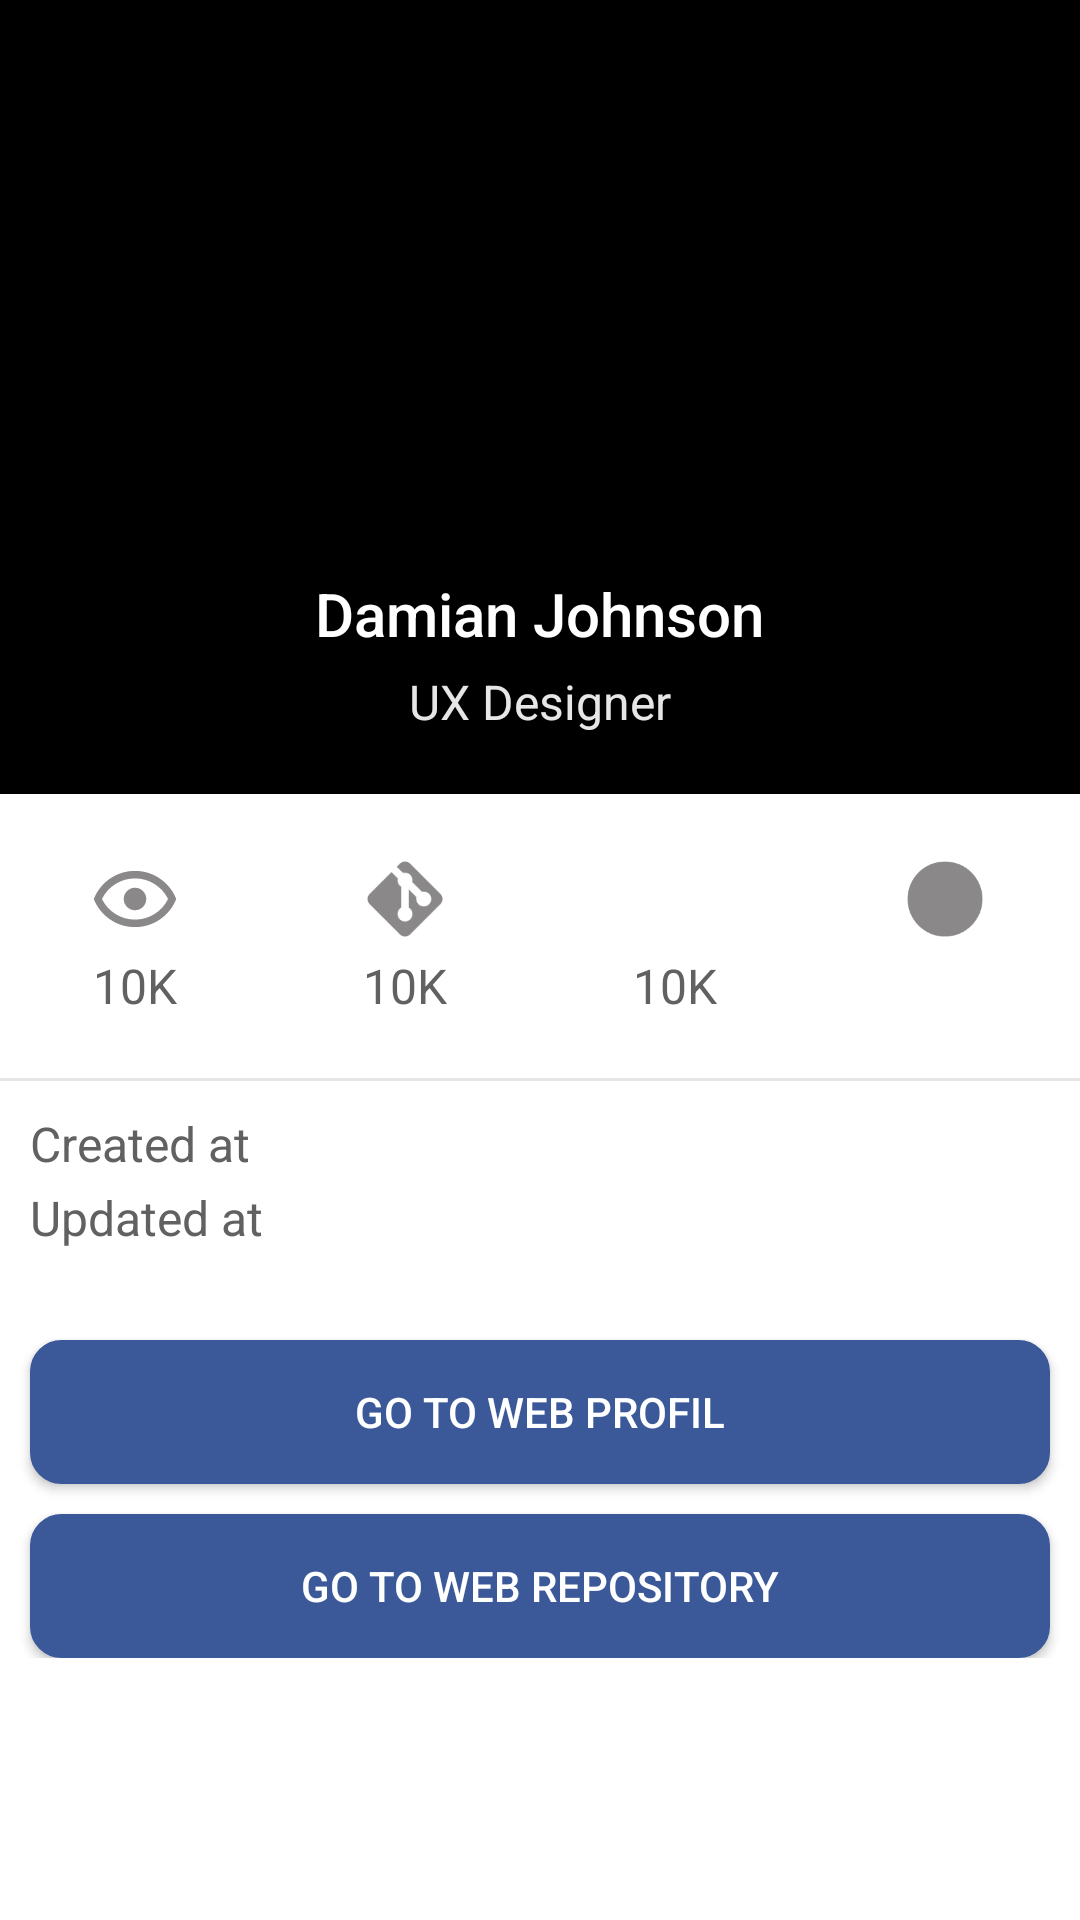

Write the Android layout XML for this screen, with the resource values it uses.
<!-- AndroidManifest.xml: activity theme AppTheme -->
<!-- res/layout/activity_detail.xml -->
<?xml version="1.0" encoding="utf-8"?>
<LinearLayout xmlns:android="http://schemas.android.com/apk/res/android"
    xmlns:app="http://schemas.android.com/apk/res-auto"
    android:layout_width="match_parent"
    android:layout_height="match_parent"
    android:background="@android:color/white"
    android:fitsSystemWindows="true"
    android:orientation="vertical">

    <androidx.appcompat.widget.Toolbar
        android:id="@+id/toolbar"
        android:layout_width="match_parent"
        android:layout_height="?attr/actionBarSize"
        android:background="?attr/colorPrimary"
        android:theme="@style/ThemeOverlay.AppCompat.Dark.ActionBar"
        app:contentInsetStartWithNavigation="0dp"
        app:popupTheme="@style/ThemeOverlay.AppCompat.Light" />

    <androidx.core.widget.NestedScrollView
        android:id="@+id/nested_content"
        android:layout_width="match_parent"
        android:layout_height="match_parent"
        android:clipToPadding="false"
        android:scrollbars="none"
        android:scrollingCache="true"
        app:layout_behavior="@string/appbar_scrolling_view_behavior">

        <LinearLayout
            android:layout_width="match_parent"
            android:layout_height="wrap_content"
            android:orientation="vertical">

            <LinearLayout
                android:layout_width="match_parent"
                android:layout_height="wrap_content"
                android:layout_gravity="center"
                android:background="?attr/colorPrimary"
                android:gravity="center"
                android:orientation="vertical"
                android:padding="@dimen/spacing_mlarge">

                <ImageView
                    android:id="@+id/avatar"
                    android:layout_width="100dp"
                    android:layout_height="100dp" />

                <TextView
                    android:id="@+id/repositoryTitle"
                    android:layout_width="wrap_content"
                    android:layout_height="wrap_content"
                    android:layout_marginTop="@dimen/spacing_large"
                    android:text="Damian Johnson"
                    android:textAppearance="@style/Base.TextAppearance.AppCompat.Title"
                    android:textColor="@android:color/white" />

                <TextView
                    android:id="@+id/username"
                    android:layout_width="wrap_content"
                    android:layout_height="wrap_content"
                    android:layout_marginTop="@dimen/spacing_medium"
                    android:text="UX Designer"
                    android:textAppearance="@style/Base.TextAppearance.AppCompat.Subhead"
                    android:textColor="@color/grey_10" />

            </LinearLayout>

            <LinearLayout
                android:layout_width="match_parent"
                android:layout_height="wrap_content"
                android:orientation="horizontal"
                android:paddingTop="@dimen/spacing_mlarge"
                android:paddingBottom="@dimen/spacing_mlarge">

                <LinearLayout
                    android:layout_width="0dp"
                    android:layout_height="match_parent"
                    android:layout_weight="1"
                    android:background="?attr/selectableItemBackgroundBorderless"
                    android:clickable="true"
                    android:gravity="center"
                    android:orientation="vertical">

                    <ImageView
                        android:layout_width="30dp"
                        android:layout_height="30dp"
                        android:src="@drawable/ic_eye" />

                    <TextView
                        android:id="@+id/watcherCount"
                        android:layout_width="wrap_content"
                        android:layout_height="wrap_content"
                        android:layout_marginTop="3dp"
                        android:text="10K"
                        android:textColor="@color/grey_700"
                        android:textSize="@dimen/text_sub_title" />

                </LinearLayout>

                <LinearLayout
                    android:layout_width="0dp"
                    android:layout_height="match_parent"
                    android:layout_weight="1"
                    android:background="?attr/selectableItemBackgroundBorderless"
                    android:clickable="true"
                    android:gravity="center"
                    android:orientation="vertical">

                    <ImageView
                        android:layout_width="30dp"
                        android:layout_height="30dp"
                        android:src="@drawable/git" />

                    <TextView
                        android:id="@+id/forksCount"
                        android:layout_width="wrap_content"
                        android:layout_height="wrap_content"
                        android:layout_marginTop="3dp"
                        android:text="10K"
                        android:textColor="@color/grey_700"
                        android:textSize="@dimen/text_sub_title" />

                </LinearLayout>

                <LinearLayout
                    android:layout_width="0dp"
                    android:layout_height="match_parent"
                    android:layout_weight="1"
                    android:background="?attr/selectableItemBackgroundBorderless"
                    android:clickable="true"
                    android:gravity="center"
                    android:orientation="vertical">

                    <ImageView
                        android:layout_width="30dp"
                        android:layout_height="30dp"
                        android:src="@drawable/star" />

                    <TextView
                        android:id="@+id/starCount"
                        android:layout_width="wrap_content"
                        android:layout_height="wrap_content"
                        android:layout_marginTop="3dp"
                        android:text="10K"
                        android:textColor="@color/grey_700"
                        android:textSize="@dimen/text_sub_title" />

                </LinearLayout>

                <LinearLayout
                    android:layout_width="0dp"
                    android:layout_height="match_parent"
                    android:layout_weight="1"
                    android:background="?attr/selectableItemBackgroundBorderless"
                    android:clickable="true"
                    android:gravity="center"
                    android:orientation="vertical">

                    <ImageView
                        android:id="@+id/langIcon"
                        android:layout_width="30dp"
                        android:layout_height="30dp"
                        android:src="@drawable/ic_lang" />

                    <TextView
                        android:id="@+id/language"
                        android:layout_width="wrap_content"
                        android:layout_height="wrap_content"
                        android:layout_marginTop="3dp"
                        android:text=""
                        android:textColor="@color/grey_700"
                        android:textSize="@dimen/text_sub_title" />

                </LinearLayout>

            </LinearLayout>

            <View
                android:layout_width="match_parent"
                android:layout_height="1dp"
                android:background="@color/grey_10" />

            <TextView
                android:id="@+id/created"
                android:layout_width="wrap_content"
                android:layout_height="wrap_content"
                android:layout_marginLeft="10dp"
                android:layout_marginTop="10dp"
                android:text="Created at"
                android:textColor="@color/grey_700"
                android:textSize="@dimen/text_sub_title" />

            <TextView
                android:id="@+id/updated"
                android:layout_width="wrap_content"
                android:layout_height="wrap_content"
                android:layout_marginLeft="10dp"
                android:layout_marginTop="3dp"
                android:layout_marginBottom="20dp"
                android:text="Updated at"
                android:textColor="@color/grey_700"
                android:textSize="@dimen/text_sub_title" />

            <Button
                android:id="@+id/profileWeb"
                android:layout_width="match_parent"
                android:layout_height="wrap_content"
                android:layout_margin="10dp"
                android:background="@drawable/button_corner_fb"
                android:text="Go To Web Profil"
                android:textColor="@color/white" />

            <Button
                android:id="@+id/repositoryWeb"
                android:layout_width="match_parent"
                android:layout_height="wrap_content"
                android:layout_marginLeft="10dp"
                android:layout_marginRight="10dp"
                android:background="@drawable/button_corner_fb"
                android:text="Go To Web Repository"
                android:textColor="@color/white" />
        </LinearLayout>

    </androidx.core.widget.NestedScrollView>

</LinearLayout>
<!-- resources referenced by this layout -->
<resources>
  <color name="grey_10">#e6e6e6</color>
  <color name="grey_700">#616161</color>
  <color name="white">#FFFFFFFF</color>
  <dimen name="spacing_large">15dp</dimen>
  <dimen name="spacing_medium">5dp</dimen>
  <dimen name="spacing_mlarge">20dp</dimen>
  <dimen name="text_sub_title">16sp</dimen>
  <!-- drawable button_corner_fb (drawable) -->
  <?xml version="1.0" encoding="utf-8"?>
  <ripple xmlns:android="http://schemas.android.com/apk/res/android"
      xmlns:tools="http://schemas.android.com/tools"
      android:color="@color/facebook_bg_pressed"
      tools:targetApi="lollipop">
      <item>
          <shape>
              <solid android:color="@color/facebook_bg" />
              <stroke
                  android:width="1dp"
                  android:color="@color/facebook_bg" />
              <corners android:radius="10dp" />
              <padding
                  android:left="0dp"
                  android:top="0dp"
                  android:right="0dp"
                  android:bottom="0dp" />
          </shape>
      </item>
  </ripple>
  <!-- drawable git (drawable) -->
  <vector xmlns:android="http://schemas.android.com/apk/res/android"
      android:height="24dp"
      android:width="24dp"
      android:viewportWidth="24"
      android:viewportHeight="24">
      <path android:fillColor="#8A8888" android:pathData="M2.6,10.59L8.38,4.8L10.07,6.5C9.83,7.35 10.22,8.28 11,8.73V14.27C10.4,14.61 10,15.26 10,16A2,2 0 0,0 12,18A2,2 0 0,0 14,16C14,15.26 13.6,14.61 13,14.27V9.41L15.07,11.5C15,11.65 15,11.82 15,12A2,2 0 0,0 17,14A2,2 0 0,0 19,12A2,2 0 0,0 17,10C16.82,10 16.65,10 16.5,10.07L13.93,7.5C14.19,6.57 13.71,5.55 12.78,5.16C12.35,5 11.9,4.96 11.5,5.07L9.8,3.38L10.59,2.6C11.37,1.81 12.63,1.81 13.41,2.6L21.4,10.59C22.19,11.37 22.19,12.63 21.4,13.41L13.41,21.4C12.63,22.19 11.37,22.19 10.59,21.4L2.6,13.41C1.81,12.63 1.81,11.37 2.6,10.59Z" />
  </vector>
  <!-- drawable ic_eye (drawable) -->
  <vector xmlns:android="http://schemas.android.com/apk/res/android"
      android:height="24dp"
      android:width="24dp"
      android:viewportWidth="24"
      android:viewportHeight="24">
      <path android:fillColor="#8A8888" android:pathData="M12,9A3,3 0 0,1 15,12A3,3 0 0,1 12,15A3,3 0 0,1 9,12A3,3 0 0,1 12,9M12,4.5C17,4.5 21.27,7.61 23,12C21.27,16.39 17,19.5 12,19.5C7,19.5 2.73,16.39 1,12C2.73,7.61 7,4.5 12,4.5M3.18,12C4.83,15.36 8.24,17.5 12,17.5C15.76,17.5 19.17,15.36 20.82,12C19.17,8.64 15.76,6.5 12,6.5C8.24,6.5 4.83,8.64 3.18,12Z" />
  </vector>
  <!-- drawable ic_lang (drawable) -->
  <vector xmlns:android="http://schemas.android.com/apk/res/android"
      android:height="24dp"
      android:width="24dp"
      android:viewportWidth="24"
      android:viewportHeight="24">
      <path android:fillColor="#8A8888" android:pathData="M12,2A10,10 0 0,0 2,12A10,10 0 0,0 12,22A10,10 0 0,0 22,12A10,10 0 0,0 12,2Z" />
  </vector>
  <style name="AppTheme" parent="Theme.AppCompat.Light.NoActionBar">
          
          <item name="colorPrimary">@color/black</item>
          <item name="colorPrimaryDark">@color/colorPrimaryDark</item>
          <item name="colorAccent">@color/colorAccent</item>
          <item name="android:statusBarColor">@color/black</item>
          <item name="md_corner_radius">12dp</item>
          <item name="md_color_title">@color/black</item>
          <item name="md_color_button_text">@color/black</item>
          
          
      </style>
  <color name="facebook_bg_pressed">#2B2B2B</color>
  <color name="facebook_bg">#3b5998</color>
  <color name="black">#FF000000</color>
  <color name="colorPrimaryDark">#951D1B</color>
  <color name="colorAccent">#A11010</color>
</resources>
